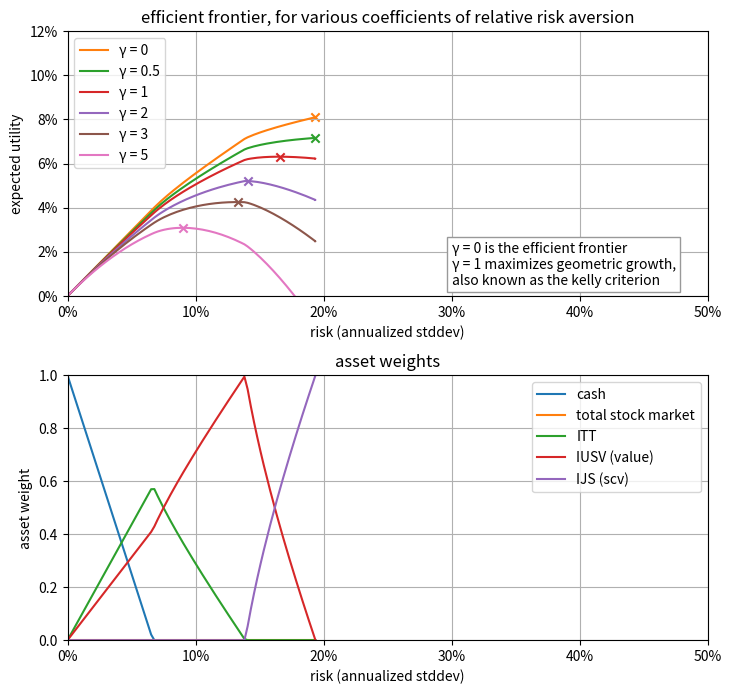

Python code for this plot:
# coding=utf-8
import numpy as np
import matplotlib.pyplot as plt
import scipy.optimize
import scipy.stats
from matplotlib.ticker import StrMethodFormatter


def asset_def(name, ter=0.0,
              mkt=0.0, smb=0.0, hml=0.0, rmw=0.0, cma=0.0, mom=0.0,
              itt=0.0, ltt=0.0):
    return name, {
        'TER': ter,
        'MKT': mkt,

        'SmB': smb,
        'HmL': hml,
        'RmW': rmw,
        'CmA': cma,

        'MOM': mom,

        'ITT': itt,
        'LTT': ltt,
    }


# return assumptions
# monthly arithmetic return, monthly std
factors = np.array([
    ['TER', -1 / 12.0, 0],
    ['MKT', .53, 4.44],

    # US factor data, 1963 - july 2020
    ['SmB', .21 / 2, 3.02],  # estimate only half the historical factor premia
    ['HmL', .25 / 2, 2.87],  # estimate only half the historical factor premia
    ['RmW', .26 / 2, 2.15],  # estimate only half the historical factor premia
    ['CmA', .26 / 2, 1.99],  # estimate only half the historical factor premia
    ['MOM',     .66 / 4, 4.7],  # estimate only a quarter the historical factor premia

    ['ITT', 1.66 / 12, 5.67 / 12**.5],
    ['LTT', 2.01 / 12, 9.79 / 12**.5],
])

factor_labels = list(factors[:, 0])
factor_mean = factors[:, 1].astype(float)
factor_std = factors[:, 2].astype(float)

factor_mean = np.array(factor_mean) / 100
factor_std = np.array(factor_std) / 100

print('factor mean & std (monthly)')
print(np.vstack((factor_labels, factor_mean*100, factor_std*100)).transpose())


cash_asset = asset_def('cash')
mkt_asset = asset_def('total stock market', mkt=1)
sp500_asset = asset_def('S&P 500', mkt=1, smb=-.16)

iusv_ff5_asset = asset_def('IUSV (value)', ter=0.04, mkt=.97,  smb=.03, hml=.30, rmw=.15, cma=.21, mom=-0.02)
ijs_ff5_asset = asset_def('IJS (scv)', ter=.25,   mkt=1.04, smb=.86, hml=.21, rmw=.19, cma=.09, mom=-0.05)
dfsvx_ff5_asset = asset_def('DFSVX (scv)', ter=.4,   mkt=1.03, smb=.87, hml=.40, rmw=.14, cma=.08, mom=-0.08)
vfmf_ff5_asset = asset_def('VFMF', ter=.18, mkt=.98, smb=.47, hml=.36, rmw=.16, cma=.12, mom=.19)

itt_asset = asset_def('ITT', ter=0, itt=1)
ltt_asset = asset_def('LTT', ter=0, ltt=1)
tmf_asset = asset_def('TMF', ter=1.1, ltt=3)
upro_asset = asset_def('UPRO', ter=2.0, mkt=3, smb=-.16 * 3)

BOUNDS = (0, 1)
CASH_BOUNDS = (0, 1)
SHORTING_COST = .5 / 100
X_AXIS = (0, .50)   # annualized standard deviation
Y_AXIS = (0, .12)   # annualized return

chosen_assets = [
    cash_asset,
    mkt_asset,
    itt_asset,
    iusv_ff5_asset,
    ijs_ff5_asset,
]

def asset_to_weight_array(asset):
    a = np.zeros(len(factor_labels))
    for k, v in asset[1].items():
        if k in factor_labels:
            a[list(factor_labels).index(k)] = v

    return a


asset_labels = [a[0] for a in chosen_assets]
assets = np.array([
    asset_to_weight_array(asset) for asset in chosen_assets
])


correlations = {
    # collected from FF, A Five-Factor Asset Pricing Model (2014)
    ('MKT', 'SmB'): .28,
    ('MKT', 'HmL'): -.30,
    ('MKT', 'RmW'): -.21,
    ('MKT', 'CmA'): -.39,

    ('SmB', 'HmL'): -.11,
    ('SmB', 'RmW'): -.36,
    ('SmB', 'CmA'): -.11,

    ('HmL', 'RmW'): .08,
    ('HmL', 'CmA'): .70,

    ('RmW', 'CmA'): -.11,

    ('ITT', 'LTT'): .8,
}

correlation_coef = np.identity(len(factor_labels))
for k, v in correlations.items():
    a, b = k
    try:
        a = factor_labels.index(a)
        b = factor_labels.index(b)
        correlation_coef[a, b] = v
        correlation_coef[b, a] = v
    except ValueError:
        pass


class Model:
    def __init__(self):
        self.init_weights = np.zeros(len(asset_labels), dtype=float)
        self.init_weights[0] = 1
        self.init_weights[:len(asset_labels)] = 1.0/len(asset_labels)

    def extract_weights(self, weights):
        return weights[:len(weights) / 2]

    def bounds(self):
        b = [BOUNDS for i in range(len(self.init_weights))]
        b[0] = CASH_BOUNDS
        return b

    def extract_weights(self, weights):
        return weights

    def get_mean(self, weights):
        factor_loadings = np.dot(weights, assets)
        mean = np.dot(factor_loadings, factor_mean)
        return mean

    def mean_and_std(self, weights):
        factor_loadings = np.dot(weights, assets)
        mean = np.dot(factor_loadings, factor_mean)
        std = np.array(factor_loadings * factor_std, ndmin=2)
        covariance_matrix = np.matmul(std.transpose(), std) * correlation_coef
        variance = np.sum(covariance_matrix)
        std = np.sqrt(variance)
        return mean, std

model = Model()
def find_weights(expected_std):

    w_bound = model.bounds()
    constraints = [
        ({'type': 'eq', 'fun': lambda w: sum(model.extract_weights(w)) - 1.}),      # weights must sum to 1
        ({'type': 'eq', 'fun': lambda w: model.mean_and_std(w)[1] - expected_std})  # std must be equal to expected_std
    ]

    w = scipy.optimize.minimize(
        lambda w: -model.get_mean(w) - np.sum(np.clip(w, -np.inf, 0)) * SHORTING_COST,
        model.init_weights,
        method='SLSQP',
        bounds=w_bound,
        constraints=constraints,
        tol=0.00000000005
    )

    return w.x

X = []
Y = []
asset_ratios = []

for expected_std in np.linspace(X_AXIS[0], X_AXIS[1], 200):
    vars = find_weights(expected_std / 12 **.5)
    weights = model.extract_weights(vars)

    if not (0.999 <= sum(weights) <= 1.001):
        print('fail')
        continue

    asset_ratios.append(weights)
    factor_loadings = np.matmul(weights, assets)
    mean, std = model.mean_and_std(vars)
    # print(expected_std, mean, std, expected_std - std, weights, factor_loadings)
    print("mean: {:.2%}, std: {:.2%}".format(mean * 12, std * 12 ** .5))
    Y.append(mean * 12)
    X.append(std * 12 ** .5)

asset_ratios = np.array(asset_ratios)


def isoeastic_utility(X, Y, gamma):
    return np.array(Y) - .5 * np.power(X, 2) * gamma

def plot_utility_function(X, Y, gamma, label, color):
    U = isoeastic_utility(X, Y, gamma)
    plt.plot(X, U, label=label, color=color)
    max_u = np.max(U)
    mask = max_u == U
    # draw a colored "X" at the maximum
    plt.scatter(np.array(X)[mask], U[mask], color=color, marker='x')



plt.subplots(2, 1, figsize=(8, 7))

plt.subplot(211)
plt.title('efficient frontier, for various coefficients of relative risk aversion')
plt.ylabel('expected utility')
plt.xlabel('risk (annualized stddev)')
plt.grid()
plt.xlim(X_AXIS)
plt.ylim(Y_AXIS)
plt.gca().yaxis.set_major_formatter(StrMethodFormatter('{x:,.0%}'))
plt.gca().xaxis.set_major_formatter(StrMethodFormatter('{x:,.0%}'))

plot_utility_function(X, Y, 0, u'γ = 0', 'C1')
plot_utility_function(X, Y, 0.5, u'γ = 0.5', 'C2')
plot_utility_function(X, Y, 1, u'γ = 1', 'C3')
plot_utility_function(X, Y, 2, u'γ = 2', 'C4')
plot_utility_function(X, Y, 3, u'γ = 3', 'C5')
plot_utility_function(X, Y, 5, u'γ = 5', 'C6')

plt.text(.30, .005, 'γ = 0 is the efficient frontier\nγ = 1 maximizes geometric growth,\nalso known as the kelly criterion',
    bbox=dict(boxstyle="square",
            ec=(.6, .6, .6),
            fc=(1, 1, 1),
            )
)
plt.legend(loc='upper left')


plt.subplot(212)
plt.title('asset weights')
plt.ylabel('asset weight')
plt.xlabel('risk (annualized stddev)')
plt.grid()
plt.xlim(X_AXIS)
plt.ylim((0, 1))
plt.gca().xaxis.set_major_formatter(StrMethodFormatter('{x:,.0%}'))

for i in range(len(assets)):
    plt.plot(X, asset_ratios[:, i], label=asset_labels[i])
plt.legend()

plt.subplots_adjust(hspace=.3)
plt.subplots_adjust(left=.1)
plt.subplots_adjust(right=.9)
plt.subplots_adjust(top=.95)
plt.subplots_adjust(bottom=.08)
plt.show()
